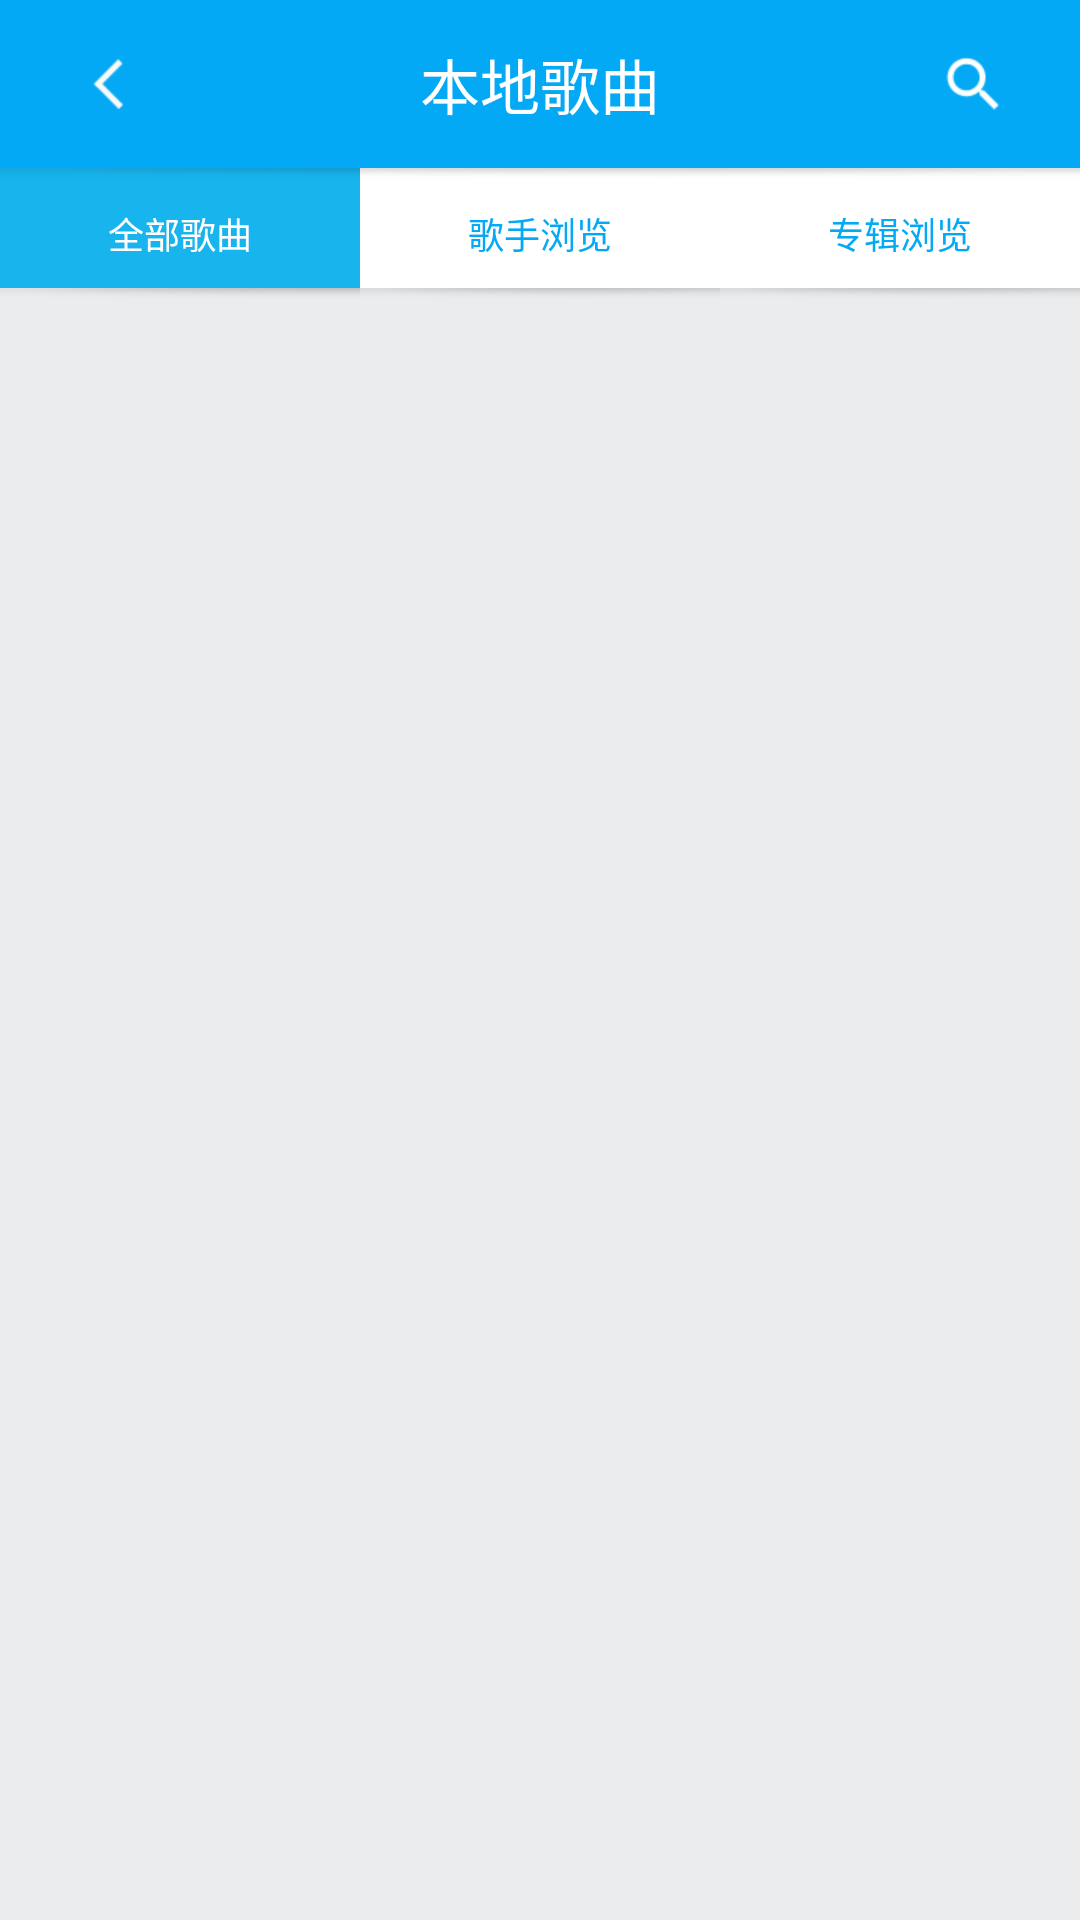

This screen was rendered from an Android layout file. Write that file and the resources it references.
<!-- AndroidManifest.xml: activity theme ActivityNotitleBar -->
<!-- res/layout/activity_local_music.xml -->
<LinearLayout xmlns:android="http://schemas.android.com/apk/res/android"
    xmlns:tools="http://schemas.android.com/tools"
    android:layout_width="fill_parent"
    android:layout_height="fill_parent"
    android:background="@color/color_app_bg"
    android:orientation="vertical"
    tools:context="com.twp.music.LocalMusicActivity">

    <RelativeLayout
        android:layout_width="fill_parent"
        android:layout_height="wrap_content">
        <RadioGroup
            android:layout_width="fill_parent"
            android:layout_below="@+id/linearNav"
            android:layout_height="wrap_content"
            android:layout_marginTop="-4dip"
            android:orientation="horizontal"
            android:weightSum="0.9">

            <RadioButton
                android:id="@+id/radioAllMusic"
                android:layout_width="0dip"
                android:layout_height="wrap_content"
                android:background="@drawable/selector_l_tab"
                android:button="@null"
                android:checked="true"
                android:gravity="center"
                android:padding="5dip"
                style="@style/styleLocalMusicTabStr"
                android:text="@string/localAllMusic"
                android:layout_weight="0.3" />
            <RadioButton
                android:id="@+id/radioArtistBrowse"
                android:layout_width="0dip"
                android:background="@drawable/selector_l_tab"
                android:button="@null"
                android:checked="false"
                android:gravity="center"
                android:padding="5dip"
                style="@style/styleLocalMusicTabStr"
                android:text="@string/artistBrowse"
                android:layout_height="wrap_content"
                android:layout_weight="0.3" />
            <RadioButton
                android:id="@+id/radioDirBrowse"
                android:layout_width="0dip"
                android:background="@drawable/selector_l_tab"
                android:button="@null"
                android:checked="false"
                android:gravity="center"
                android:padding="5dip"
                style="@style/styleLocalMusicTabStr"
                android:text="@string/dirBrowse"
                android:layout_height="wrap_content"
                android:layout_weight="0.3" />
        </RadioGroup>

        
        <LinearLayout
            android:layout_width="fill_parent"
            android:layout_height="wrap_content"
            android:layout_gravity="top"
            android:id="@id/linearNav"
            android:layout_alignParentTop="true"
            android:background="@drawable/ic_h_nav_bg"
            android:gravity="center_vertical"
            android:orientation="horizontal">

            

            <ImageButton
                android:layout_width="0dip"
                android:layout_height="match_parent"
                android:layout_weight="0.2"
                android:contentDescription="@string/desSetting"
                android:scaleType="center"
                android:id="@+id/imgBack"
                android:background="@android:color/transparent"
                android:src="@drawable/ic_p_menu_back" />

            
            <TextView
                style="@style/stylePlayMusicTitle"
                android:layout_width="0dip"
                android:layout_height="match_parent"
                android:layout_weight="0.6"
                android:gravity="center"
                android:text="@string/localMusic" />


            

            <ImageButton
                android:layout_width="0dip"
                android:layout_height="match_parent"
                android:layout_weight="0.2"
                android:contentDescription="@string/desSearch"
                android:scaleType="center"
                android:background="@android:color/transparent"
                android:src="@drawable/ic_h_nav_search" />
        </LinearLayout>


    </RelativeLayout>

    <FrameLayout
        android:id="@+id/content"
        android:layout_width="fill_parent"
        android:layout_height="fill_parent"
        android:text="@string/hello_world" />

</LinearLayout>
<!-- resources referenced by this layout -->
<resources>
  <color name="color_app_bg">#ebeced</color>
  <!-- drawable ic_h_nav_search: png bitmap (drawable-xhdpi, 3474 bytes) -->
  <!-- drawable ic_p_menu_back: png bitmap (drawable-xhdpi, 3061 bytes) -->
  <!-- drawable selector_l_tab (drawable) -->
  <?xml version="1.0" encoding="utf-8"?>
  
  <selector xmlns:android="http://schemas.android.com/apk/res/android">
  
      <item android:drawable="@drawable/ic_l_tab_bg_checked" android:state_checked="true"></item>
      <item android:drawable="@drawable/ic_l_tab_bg"></item>
  
  </selector>
  <string name="artistBrowse">歌手浏览</string>
  <string name="desSearch">搜索</string>
  <string name="desSetting">设置</string>
  <string name="dirBrowse">专辑浏览</string>
  <string name="hello_world">Hello world!</string>
  <string name="localAllMusic">全部歌曲</string>
  <string name="localMusic">本地歌曲</string>
  <style name="styleLocalMusicTabStr">
          <item name="android:textSize">12sp</item>
          <item name="android:textColor">@color/selector_local_tab_str</item>
      </style>
  <style name="stylePlayMusicTitle">
          <item name="android:textSize">20sp</item>
          <item name="android:textColor">@color/color_more_str</item>
      </style>
  <style name="ActivityNotitleBar" parent="AppBaseTheme">
         <item name="android:windowNoTitle">true</item>
      </style>
  <color name="color_more_str">#ffffff</color>
  <style name="AppBaseTheme" parent="android:Theme.Light">
          
      </style>
</resources>
